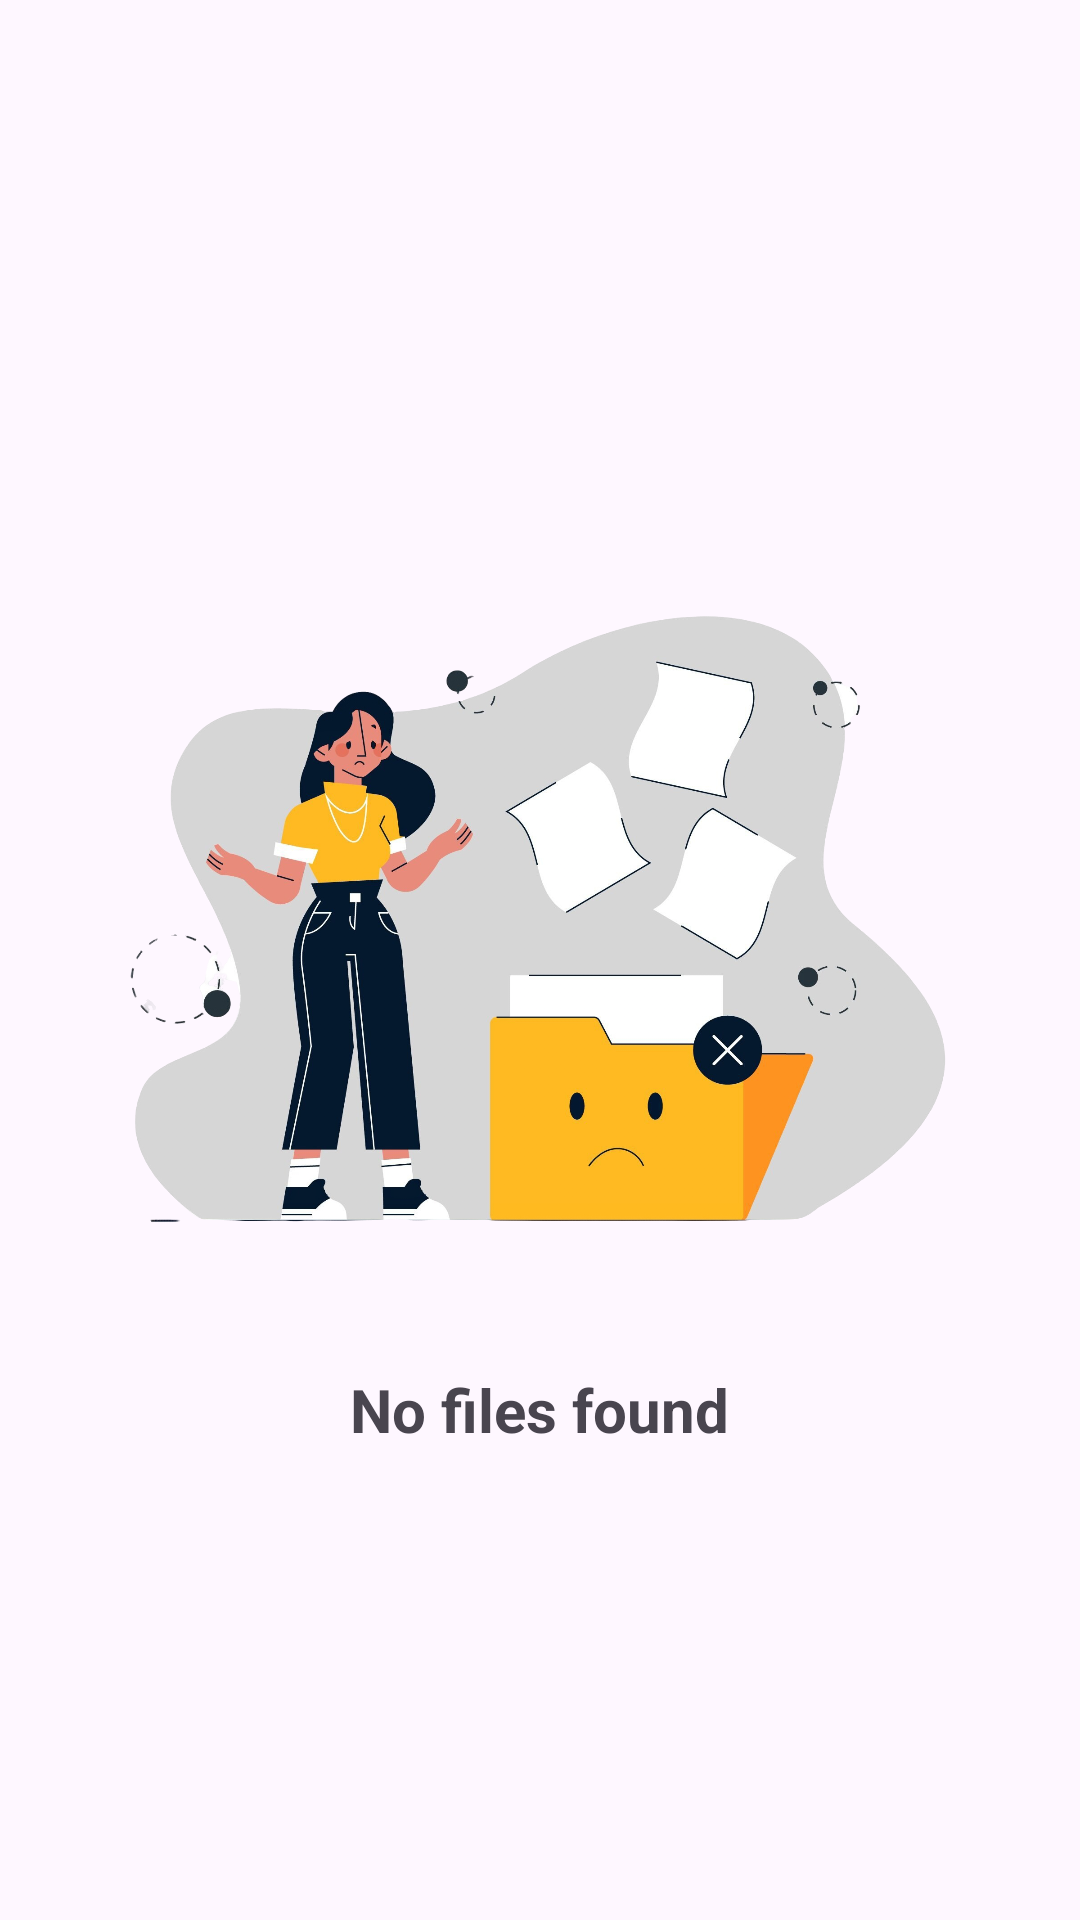

Layout XML and referenced resources for this Android screen:
<!-- AndroidManifest.xml: application theme Theme.SDManager -->
<!-- res/layout/not_found.xml -->
<?xml version="1.0" encoding="utf-8"?>
<androidx.constraintlayout.widget.ConstraintLayout xmlns:android="http://schemas.android.com/apk/res/android"
    android:layout_width="match_parent"
    android:layout_height="match_parent"
    xmlns:app="http://schemas.android.com/apk/res-auto"
    xmlns:tools="http://schemas.android.com/tools">

    <LinearLayout
        android:id="@+id/no_files"
        android:layout_width="0dp"
        android:layout_height="0dp"
        android:orientation="vertical"
        android:gravity="center"
        app:layout_constraintTop_toTopOf="parent"
        app:layout_constraintBottom_toBottomOf="parent"
        app:layout_constraintStart_toStartOf="parent"
        app:layout_constraintEnd_toEndOf="parent"
        tools:ignore="UseCompoundDrawables">
        <ImageView
            android:layout_width="300dp"
            android:layout_height="300dp"
            android:contentDescription="@string/no_files_found"
            android:src="@drawable/no_files"/>
        <TextView
            android:id="@+id/no_files_msg"
            android:layout_width="wrap_content"
            android:layout_height="wrap_content"
            android:textSize="20sp"
            android:textStyle="bold"
            android:text="@string/no_files_found"
            android:textAlignment="center"
            android:paddingHorizontal="32dp"
            />
    </LinearLayout>
</androidx.constraintlayout.widget.ConstraintLayout>
<!-- resources referenced by this layout -->
<resources>
  <!-- drawable no_files: png bitmap (drawable, 797388 bytes) -->
  <string name="no_files_found">No files found</string>
  <style name="Theme.SDManager" parent="Base.Theme.SDManager" />
  <style name="Base.Theme.SDManager" parent="Theme.Material3.DayNight.NoActionBar">
          
          
      </style>
</resources>
